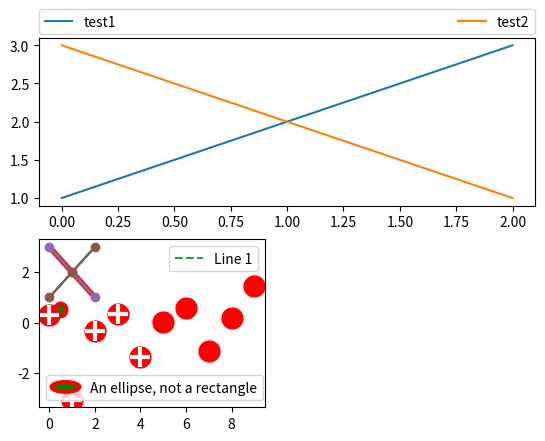

This chart was generated by the following Python code:
import matplotlib.pyplot as plt
from matplotlib.legend_handler import HandlerLine2D
from numpy.random import randn
import matplotlib.patches as mpatches
from matplotlib.legend_handler import HandlerPatch

#############
######1######
#############
plt.subplot(211)
plt.plot([1,2,3], label="test1")
plt.plot([3,2,1], label="test2")
# Place a legend above this subplot, expanding itself to
# fully use the given bounding box.
plt.legend(bbox_to_anchor=(0., 1.02, 1., .102), loc=3,
           ncol=2, mode="expand", borderaxespad=0.)

plt.subplot(223)
plt.plot([1,2,3], label="test1")
plt.plot([3,2,1], label="test2")
# Place a legend to the right of this smaller subplot.
plt.legend(bbox_to_anchor=(1.05, 1), loc=2, borderaxespad=0.)
plt.show()

#############
######2######
#############
line1, = plt.plot([1,2,3], label="Line 1", linestyle='--')
line2, = plt.plot([3,2,1], label="Line 2", linewidth=4)

# Create a legend for the first line.
first_legend = plt.legend(handles=[line1], loc=1)

# Add the legend manually to the current Axes.
ax = plt.gca().add_artist(first_legend)

# Create another legend for the second line.
plt.legend(handles=[line2], loc=4)
plt.show()

#############
######3######
#############
line1, = plt.plot([3,2,1], marker='o', label='Line 1')
line2, = plt.plot([1,2,3], marker='o', label='Line 2')

plt.legend(handler_map={line1: HandlerLine2D(numpoints=4)})
plt.show()

#############
######4######
#############
z = randn(10)

red_dot, = plt.plot(z, "ro", markersize=15)
# Put a white cross over some of the data.
white_cross, = plt.plot(z[:5], "w+", markeredgewidth=3, markersize=15)

plt.legend([red_dot, (red_dot, white_cross)], ["Attr A", "Attr A+B"])
plt.show()

#############
######5######
#############
class AnyObject(object):
    pass

class AnyObjectHandler(object):
    def legend_artist(self, legend, orig_handle, fontsize, handlebox):
        x0, y0 = handlebox.xdescent, handlebox.ydescent
        width, height = handlebox.width, handlebox.height
        patch = mpatches.Rectangle([x0, y0], width, height, facecolor='red',
                                   edgecolor='black', hatch='xx', lw=3,
                                   transform=handlebox.get_transform())
        handlebox.add_artist(patch)
        return patch

plt.legend([AnyObject()], ['My first handler'],
           handler_map={AnyObject: AnyObjectHandler()})
plt.show()

#############
######6######
#############
class HandlerEllipse(HandlerPatch):
    def create_artists(self, legend, orig_handle,
                       xdescent, ydescent, width, height, fontsize, trans):
        center = 0.5 * width - 0.5 * xdescent, 0.5 * height - 0.5 * ydescent
        p = mpatches.Ellipse(xy=center, width=width + xdescent,
                             height=height + ydescent)
        self.update_prop(p, orig_handle, legend)
        p.set_transform(trans)
        return [p]


c = mpatches.Circle((0.5, 0.5), 0.25, facecolor="green",
                    edgecolor="red", linewidth=3)
plt.gca().add_patch(c)
plt.legend([c], ["An ellipse, not a rectangle"],
           handler_map={mpatches.Circle: HandlerEllipse()})
plt.show()